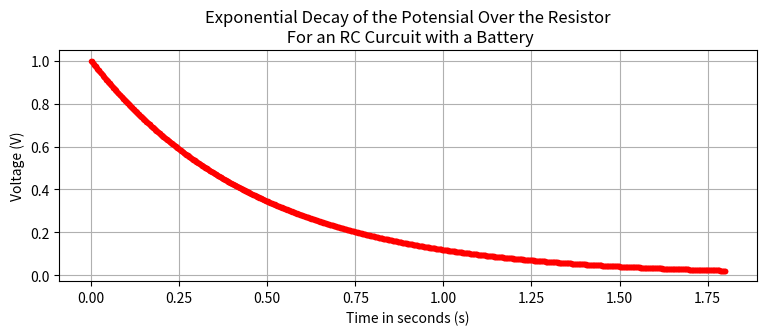
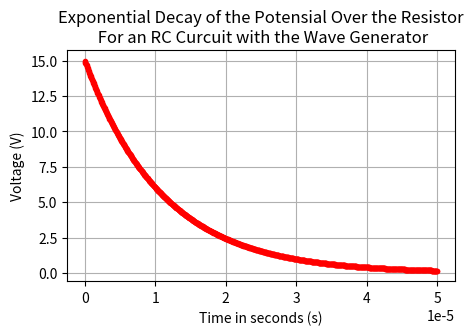
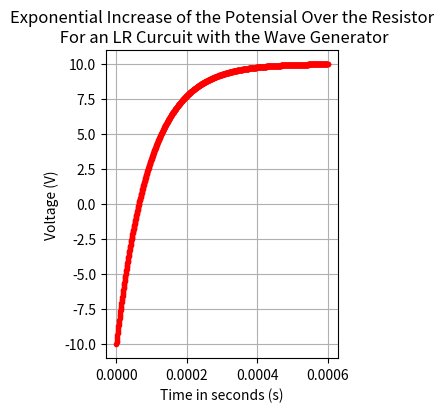

These figures' Python source, in order:
# -*- coding: utf-8 -*-
"""
Created on Thu Nov 25 16:47:07 2021

[redacted]
"""

#Importing modules
import numpy as np
import matplotlib.pyplot as plt

#Defining constants
R_RC_B = 470*10**3 #Ohm
C_RC_B = 1*10**-6 #Ferad
V0_RC_B = 1

R_RC_W = 500
C_RC_W = 0.022*10**-6 
V0_RC_W = 15

R_LR_W = 500
L_LR_W = 46*10**-3 #Henry
V0_LR_W = 20

#Tau:
Tau_RC_B = R_RC_B*C_RC_B
Tau_RC_W = R_RC_W*C_RC_W
Tau_LR_W = L_LR_W/R_LR_W

#Making array of points for plotting graphs:
t_RC_B = np.linspace(0,0.2*9,1000)
V_RC_B = V0_RC_B*np.exp(-t_RC_B/Tau_RC_B)
t_RC_W = np.linspace(0,10*10**-6*5,1000)
V_RC_W = V0_RC_W*np.exp(-t_RC_W/Tau_RC_W)
t_LR_W = np.linspace(0,200*10**-6*3,1000)
V_LR_W = V0_LR_W*np.exp(-t_LR_W/Tau_LR_W)


#we then plot the corresponding curves of exponential decay or increase
#For the RC circuit with battery:
fig = plt.figure(figsize=(9,3))
ax = fig.add_subplot(1,1,1)
ax.set_title("Exponential Decay of the Potensial Over the Resistor"+
             "\n For an RC Curcuit with a Battery")
ax.plot(t_RC_B,V_RC_B,c='r', ls='', marker='.',lw=1)
ax.set_xlabel("Time in seconds (s)")
ax.set_ylabel("Voltage (V)")
ax.grid()
ax.figure.savefig("Exponential Decay of the Potensial Over the Resistor"+
                  "For an RC Curcuit with a Battery"+".png")  

#For the RC cirvuit with wave generator
fig = plt.figure(figsize=(5,3))
ax = fig.add_subplot(1,1,1)
ax.set_title("Exponential Decay of the Potensial Over the Resistor"+
             "\n For an RC Curcuit with the Wave Generator")
ax.plot(t_RC_W,V_RC_W,c='r', ls='', marker='.',lw=1)
ax.set_xlabel("Time in seconds (s)")
ax.set_ylabel("Voltage (V)")
ax.grid()
ax.figure.savefig("Exponential Decay of the Potensial Over the Resistor"+
                  "For an RC Curcuit with the Wave Generator"+".png")  


#For the LR circuit with wave generator
fig = plt.figure(figsize=(3,4))
ax = fig.add_subplot(1,1,1)
ax.set_title("Exponential Increase of the Potensial Over the Resistor"+
             "\n For an LR Curcuit with the Wave Generator")
ax.plot(t_LR_W,10-V_LR_W,c='r', ls='', marker='.',lw=1)
ax.set_xlabel("Time in seconds (s)")
ax.set_ylabel("Voltage (V)")
ax.grid()
ax.figure.savefig("Exponential Decay of the Potensial Over the Resistor"+
                  "For an LR Curcuit with the Wave Generator"+".png") 


plt.show()